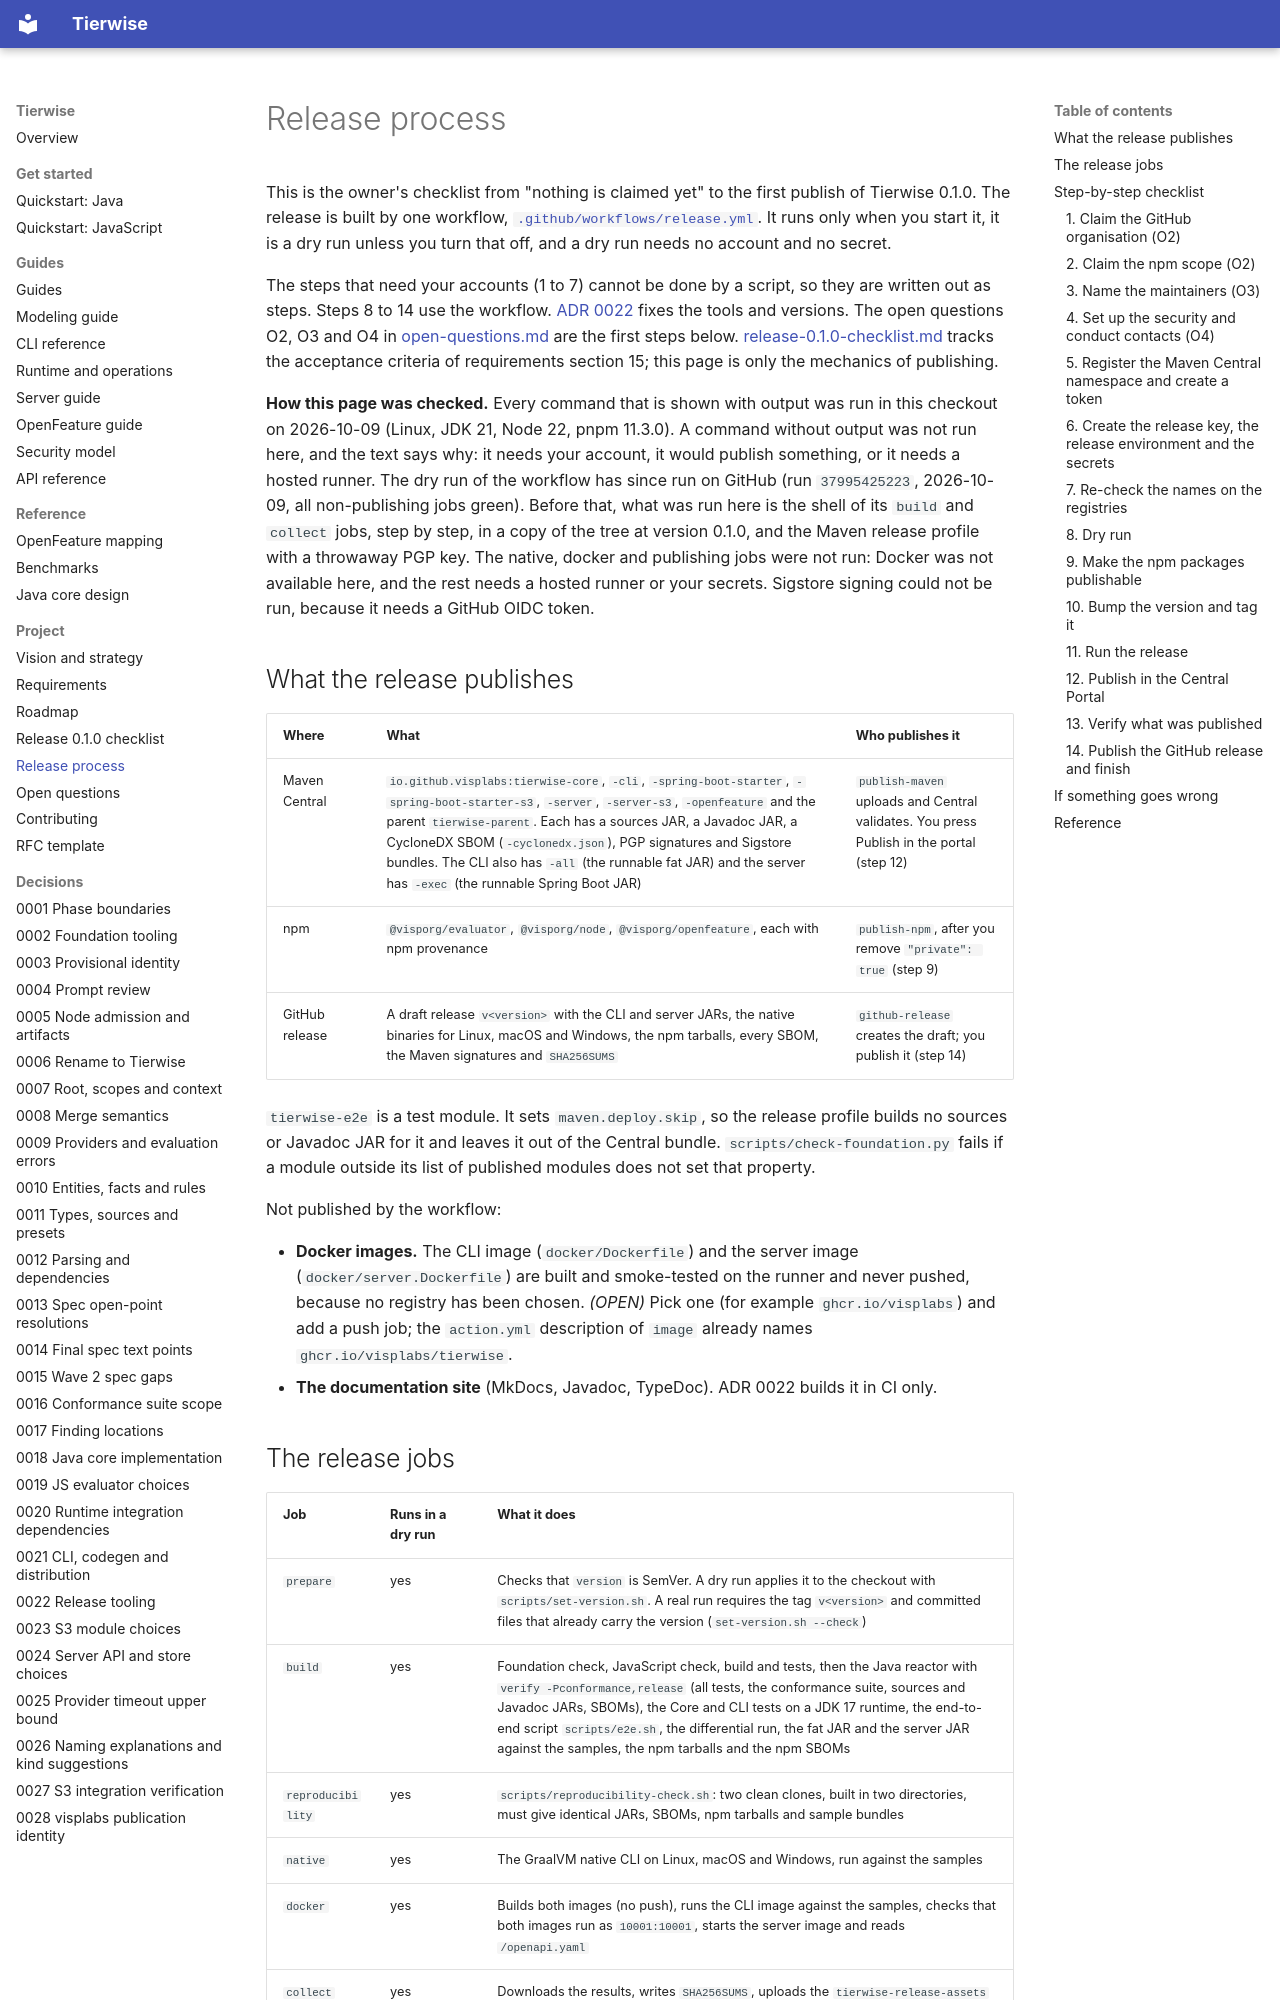

repository: djkeshawa/visp-tierwise · page: release-process/index.html · generator: mkdocs

# Release process

This is the owner's checklist from "nothing is claimed yet" to the first publish of Tierwise 0.1.0. The release is built by one workflow, [`.github/workflows/release.yml`](../.github/workflows/release.yml). It runs only when you start it, it is a dry run unless you turn that off, and a dry run needs no account and no secret.

The steps that need your accounts (1 to 7) cannot be done by a script, so they are written out as steps. Steps 8 to 14 use the workflow. [ADR 0022](adr/0022-release-tooling.md) fixes the tools and versions. The open questions O2, O3 and O4 in [open-questions.md](open-questions.md) are the first steps below. [release-0.1.0-checklist.md](release-0.1.0-checklist.md) tracks the acceptance criteria of requirements section 15; this page is only the mechanics of publishing.

**How this page was checked.** Every command that is shown with output was run in this checkout on 2026-10-09 (Linux, JDK 21, Node 22, pnpm 11.3.0). A command without output was not run here, and the text says why: it needs your account, it would publish something, or it needs a hosted runner. The dry run of the workflow has since run on GitHub (run `37995425223`, 2026-10-09, all non-publishing jobs green). Before that, what was run here is the shell of its `build` and `collect` jobs, step by step, in a copy of the tree at version 0.1.0, and the Maven release profile with a throwaway PGP key. The native, docker and publishing jobs were not run: Docker was not available here, and the rest needs a hosted runner or your secrets. Sigstore signing could not be run, because it needs a GitHub OIDC token.

## What the release publishes

| Where | What | Who publishes it |
| --- | --- | --- |
| Maven Central | `io.github.visplabs:tierwise-core`, `-cli`, `-spring-boot-starter`, `-spring-boot-starter-s3`, `-server`, `-server-s3`, `-openfeature` and the parent `tierwise-parent`. Each has a sources JAR, a Javadoc JAR, a CycloneDX SBOM (`-cyclonedx.json`), PGP signatures and Sigstore bundles. The CLI also has `-all` (the runnable fat JAR) and the server has `-exec` (the runnable Spring Boot JAR) | `publish-maven` uploads and Central validates. You press Publish in the portal (step 12) |
| npm | `@visporg/evaluator`, `@visporg/node`, `@visporg/openfeature`, each with npm provenance | `publish-npm`, after you remove `"private": true` (step 9) |
| GitHub release | A draft release `v<version>` with the CLI and server JARs, the native binaries for Linux, macOS and Windows, the npm tarballs, every SBOM, the Maven signatures and `SHA256SUMS` | `github-release` creates the draft; you publish it (step 14) |

`tierwise-e2e` is a test module. It sets `maven.deploy.skip`, so the release profile builds no sources or Javadoc JAR for it and leaves it out of the Central bundle. `scripts/check-foundation.py` fails if a module outside its list of published modules does not set that property.

Not published by the workflow:

- **Docker images.** The CLI image (`docker/Dockerfile`) and the server image (`docker/server.Dockerfile`) are built and smoke-tested on the runner and never pushed, because no registry has been chosen. *(OPEN)* Pick one (for example `ghcr.io/visplabs`) and add a push job; the `action.yml` description of `image` already names `ghcr.io/visplabs/tierwise`.
- **The documentation site** (MkDocs, Javadoc, TypeDoc). ADR 0022 builds it in CI only.
